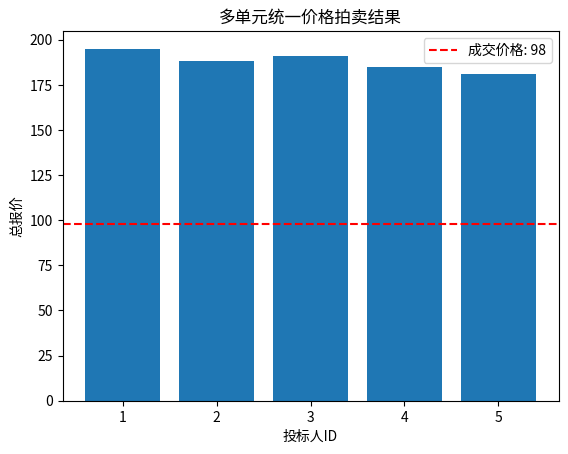

The script that saved this image:
# 多单元统一价格拍卖模拟代码
import numpy as np
import pandas as pd
import matplotlib.pyplot as plt

def uniform_price_auction(bidders, units, bids):
    """
    统一价格拍卖模拟：计算成交价格和中标分配
    :param bidders: 投标人数量
    :param units: 待拍卖物品数量
    :param bids: 每个投标人的报价列表
    :return: 成交价格、各投标人中标数量
    """
    # 整理所有报价（投标人ID + 报价）
    all_bids = []
    for i, bid in enumerate(bids):
        for b in bid:
            all_bids.append((i, b))
    
    # 按报价从高到低排序
    all_bids_sorted = sorted(all_bids, key=lambda x: x[1], reverse=True)
    
    # 确定成交价格
    if len(all_bids_sorted) >= units:
        clearing_price = all_bids_sorted[units-1][1]
    else:
        clearing_price = min([b for _, b in all_bids_sorted]) if all_bids_sorted else 0
    
    # 计算每个投标人的中标数量
    allocation = {}
    for bidder_id in range(bidders):
        valid_bids = [b for b in bids[bidder_id] if b >= clearing_price]
        allocation[bidder_id] = len(valid_bids)
    
    return clearing_price, allocation

# 测试代码（运行后会输出结果并画图）
if __name__ == "__main__":
    # 模拟5个投标人、拍卖3个单位，每个投标人报2个价格
    bidders = 5
    units = 3
    bids = [[100,95], [98,90], [99,92], [97,88], [96,85]]
    
    # 运行拍卖模拟
    clearing_price, allocation = uniform_price_auction(bidders, units, bids)
    
    # 打印结果
    print(f"成交价格: {clearing_price}")
    print("各投标人中标数量:")
    for bidder, count in allocation.items():
        print(f"投标人{bidder+1}: {count}个")
    
    # 生成可视化图表
    plt.bar(range(1, bidders+1), [sum(b) for b in bids])
    plt.axhline(y=clearing_price, color='r', linestyle='--', label=f'成交价格: {clearing_price}')
    plt.xlabel('投标人ID')
    plt.ylabel('总报价')
    plt.title('多单元统一价格拍卖结果')
    plt.legend()
    plt.show()
